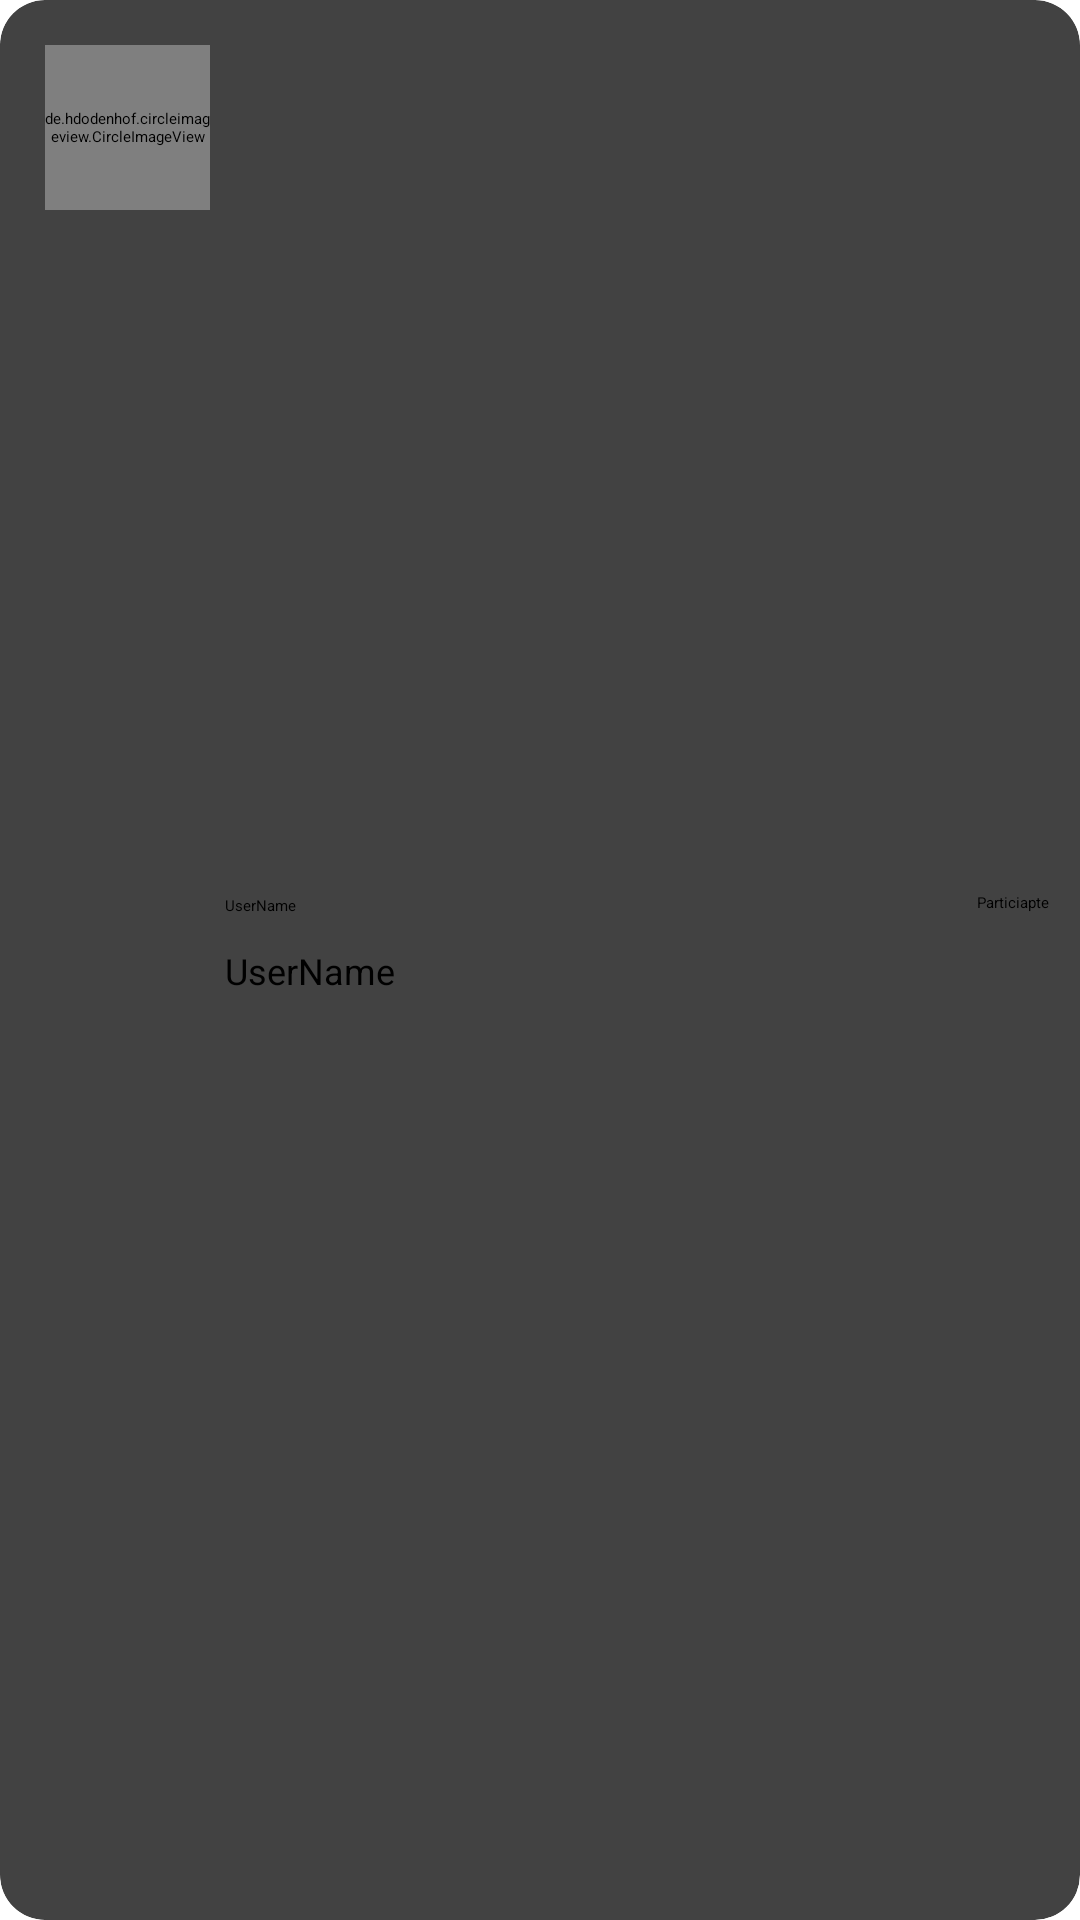

Layout XML and referenced resources for this Android screen:
<!-- AndroidManifest.xml: application theme Theme.Grocery -->
<!-- res/layout/biding_sample.xml -->
<?xml version="1.0" encoding="utf-8"?>
<androidx.cardview.widget.CardView
    android:layout_width="match_parent"
    android:layout_height="wrap_content"
    xmlns:app="http://schemas.android.com/apk/res-auto"
    app:cardCornerRadius="15dp"
    android:layout_margin="10dp"
    app:cardElevation="15dp"
    xmlns:android="http://schemas.android.com/apk/res/android">

    <LinearLayout
        android:layout_width="match_parent"
        android:layout_height="match_parent"
        android:orientation="horizontal">

        <de.hdodenhof.circleimageview.CircleImageView
            android:id="@+id/profile_image"
            android:layout_width="55dp"
            android:layout_height="55dp"
            android:layout_marginStart="15dp"
            android:layout_marginTop="15dp"
            android:layout_marginBottom="15dp"
            android:src="@drawable/app_logo"
            app:civ_border_color="#FF000000"
            app:civ_border_width="2dp" />

        <LinearLayout
            android:layout_width="wrap_content"
            android:layout_height="wrap_content"
            android:layout_gravity="center_vertical"
            android:orientation="vertical">

            <TextView
                android:id="@+id/sellerName"
                android:layout_width="wrap_content"
                android:layout_height="wrap_content"
                android:layout_gravity="center_vertical"
                android:layout_marginStart="5dp"
                android:layout_marginBottom="10dp"
                android:text="UserName" />

            <TextView
                android:id="@+id/sellerContry"
                android:layout_width="wrap_content"
                android:layout_height="wrap_content"
                android:layout_gravity="center_vertical"
                android:layout_marginStart="5dp"
                android:layout_marginBottom="10dp"
                android:text="UserName"
                android:textSize="12sp" />
        </LinearLayout>

        <TextView
            android:layout_width="0dp"
            android:layout_height="wrap_content"
            android:layout_weight="1" />
        <Button
            android:id="@+id/acceptBtn"
            android:layout_width="wrap_content"
            android:layout_height="45dp"
            android:layout_gravity="center_vertical"
            android:layout_marginLeft="10dp"
            android:layout_marginRight="10dp"
            android:backgroundTint="#A80C0C"
            android:text="Particiapte" />
    </LinearLayout>

</androidx.cardview.widget.CardView>
<!-- resources referenced by this layout -->
<resources>
  <!-- drawable app_logo: jpeg bitmap (drawable, 23664 bytes) -->
  <style name="Theme.Grocery" parent="Theme.MaterialComponents.Light.NoActionBar">
          
          <item name="colorPrimary">#23aa49</item>
          <item name="colorPrimaryVariant">#707477</item>
          <item name="colorOnPrimary">@color/white</item>
          
          <item name="colorSecondary">#23aa49</item>
          <item name="colorSecondaryVariant">#23aa49</item>
          <item name="colorOnSecondary">@color/black</item>
          
          <item name="android:statusBarColor">?attr/colorPrimaryVariant</item>
          
      </style>
  <color name="white">#FFFFFFFF</color>
  <color name="black">#FF000000</color>
</resources>
